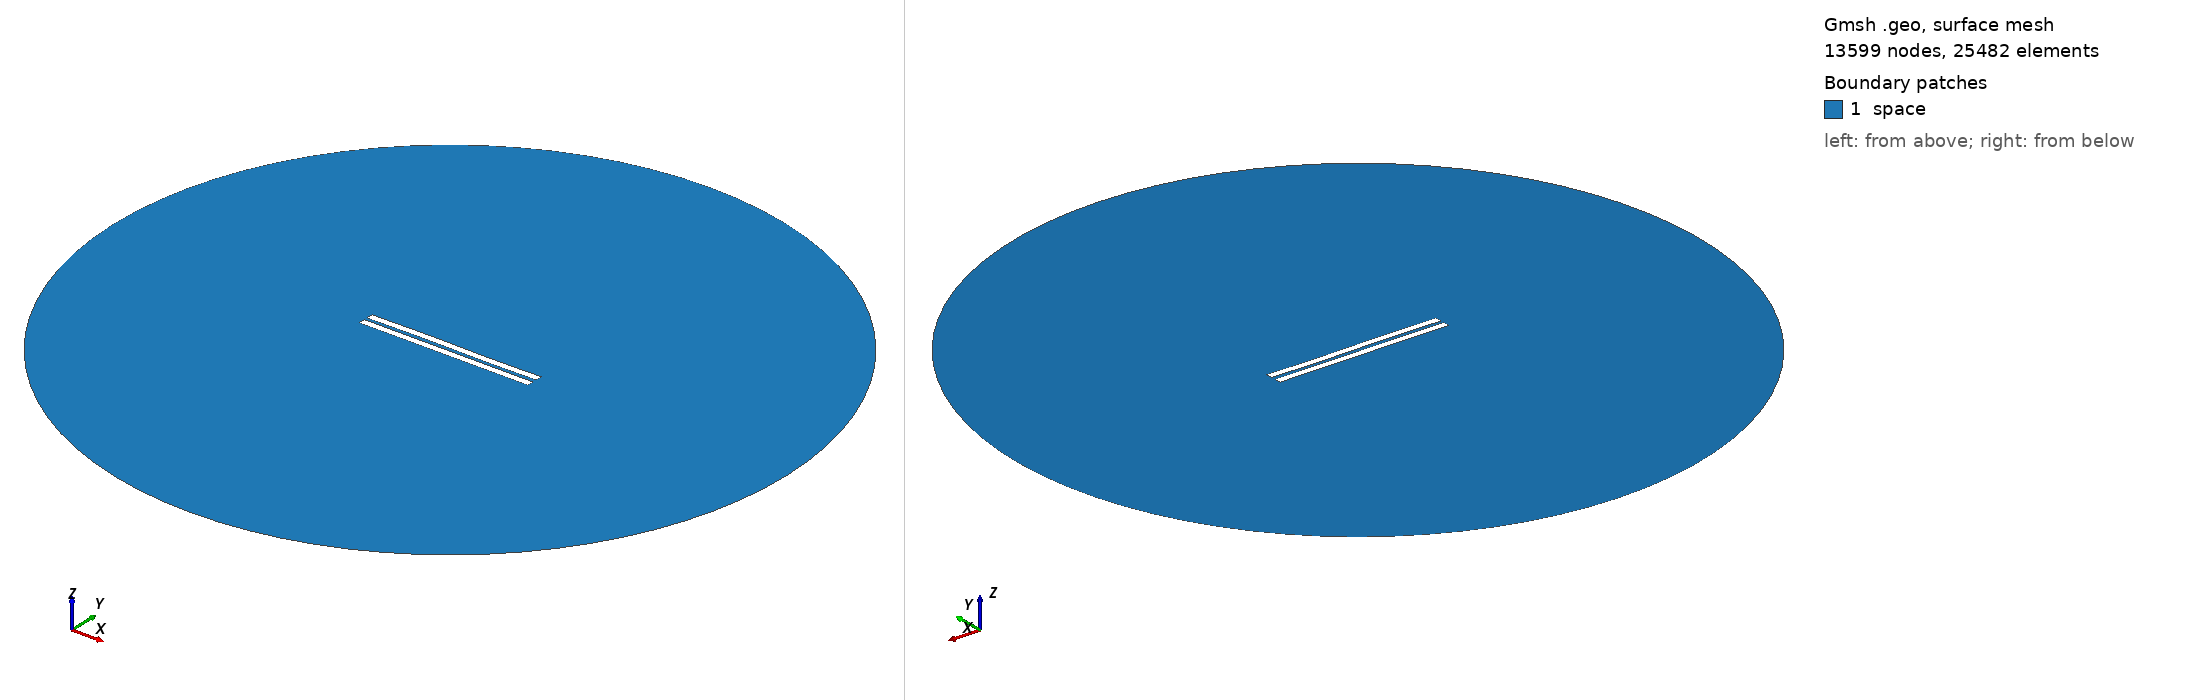

Gmsh geometry script, surface-meshed: 13599 nodes, 25482 surface elements. Boundary patches (legend numbers): 1 space. Left view from above one corner, right view from below the opposite corner. Legend entries are the model's physical surfaces. The drawing asked Gmsh for element sizes between 1% and 20% of the model's largest extent; the script's own settings can give other sizes.

=== 1848.geo (drawn) ===
//---------------------------------------
// Geometry kernel
//---------------------------------------

SetFactory("OpenCASCADE");



//---------------------------------------
// Parameters of the geometry
//---------------------------------------

// Overetch of the upper plate
overetch = 0.0;

// Distance between the plates
distance = 2.0;

// Discretization over the x axis (for the deformation)
nx = 50; 

// Length of the plate
L = 100 - overetch; 

// Number of modes
n = 4; 

// 1st mode coefficient
coeff(1) = 0.15;
beta(1) = 0.596864 * 3.1415926535 / L;

// 2nd mode coefficient
coeff(2) = 0.07499999999999998;
beta(2) = 1.49418 * 3.1415926535 / L;

// 3rd mode coefficient
coeff(3) = 0.15;
beta(3) = 2.50025 * 3.1415926535 / L;

// 4th mode coefficient
coeff(4) = 0.0;
beta(4) = 3.49999 * 3.1415926535 / L;



//---------------------------------------
// Upper plate (deformed rectangle)
//---------------------------------------

// Coordiantes of the upper plate
xmin = -50;
xmax = 50 - overetch;

// Height of the upper plate
yheight = 4 - 2 * overetch;

// Indexes of the points
UpperID[] = {};
LowerID[] = {};
LeftID[] = {};
RightID[] = {};

// Point index
p = 1;

// Horizontal edges
For i In {1:nx}
    x = xmin + (i-1)*(xmax - xmin)/(nx-1);

    y_bottom = distance / 2 + overetch;
    For j In {1:n}
        C = (Cosh(beta(j)*L) + Cos(beta(j)*L)) / (Sinh(beta(j)*L) + Sin(beta(j)*L));
        y_bottom  = y_bottom + coeff(j) * (Cosh(beta(j)*(x+50)) - Cos(beta(j)*(x+50)) - C * (Sinh(beta(j)*(x+50)) - Sin(beta(j)*(x+50))));
    EndFor

    y_top = y_bottom + yheight;

    Point(p) = {x, y_top, 0, 1.0};
    UpperID[i] = p;
    p = p + 1;

    Point(p) = {x, y_bottom, 0, 1.0};
    LowerID[i] = p;
    p = p + 1;
EndFor

// Create point lists
UpperPts[] = {}; LowerPts[] = {};
For i In {1:nx}
  UpperPts[] += {UpperID[i]};
  LowerPts[] += {LowerID[i]};
EndFor

// Build splines
Spline(1) = {UpperPts[]};
Spline(2) = {LowerPts[]};
Line(3) = {LowerPts[nx-1], UpperPts[nx-1]};
Line(4) = {LowerPts[0], UpperPts[0]};

// Build the plane surface
Curve Loop(1) = {2, 3, -1, -4};
Plane Surface(1) = {1};



//---------------------------------------
// Lower plate (rectangle)
//---------------------------------------

// Vertices
Point(1001) = {-50, -1, 0, 1.0};
Point(1002) = { 50, -1, 0, 1.0};
Point(1003) = { 50,  -5, 0, 1.0};
Point(1004) = {-50,  -5, 0, 1.0};

// Edges
Line(5) = {1001, 1002};
Line(6) = {1002, 1003};
Line(7) = {1003, 1004};
Line(8) = {1004, 1001};

// Plane surface
Line Loop(2) = {5, 6, 7, 8};
Plane Surface(2) = {2}; 



//---------------------------------------
// Outer (fictious) boundary
//---------------------------------------

// Points
Point(1005) = {0, 0, 0};       // Center
Point(1006) = {200, 0, 0};     // Start point
Point(1007) = {0, 200, 0};     // 90 degrees
Point(1008) = {-200, 0, 0};    // 180 degrees
Point(1009) = {0, -200, 0};    // 270 degrees

// Circle arcs (each needs start, center, end)
Circle(9) = {1006, 1005, 1007};
Circle(10) = {1007, 1005, 1008};
Circle(11) = {1008, 1005, 1009};
Circle(12) = {1009, 1005, 1006};

// Plane surface for the entire domain
Curve Loop(3) = {9, 10, 11, 12};
Surface(3) = {3};

// Subtract the plates from the whole domain to obtain the actual domain where we want to solve the equations
BooleanDifference{ Surface{3}; Delete; }{ Surface{1}; Surface{2}; Delete; }




//---------------------------------------
// Transfinite Lines/Curves
//---------------------------------------

// Set the number of points on the boundaries
r = 7;

// Plates
Transfinite Curve {1, 2} = 50*r Using Progression 1;
Transfinite Curve {3, 4} = 2*r Using Progression 1;
Transfinite Line {5, 7} = 50*r Using Progression 1;
Transfinite Line {6, 8} = 2*r Using Progression 1;

// Outer boundary
Transfinite Line {9, 10, 11, 12} = 20 Using Progression 1;



//---------------------------------------
// Physical groups
//---------------------------------------                

// Physical curves (boundaries)
Physical Line("force_segment", 10) = {2};
Physical Line("upper_plate", 11) = {1, 3, 4};
Physical Line("lower_plate", 12) = {5, 6, 7, 8};
Physical Line("boundary", 20) = {9, 10, 11, 12};

// Physical Surfaces
Physical Surface("space", 30) = {3};



//---------------------------------------
// 6. Generate the Mesh
//---------------------------------------

// 2D mesh generation
Mesh 2;
